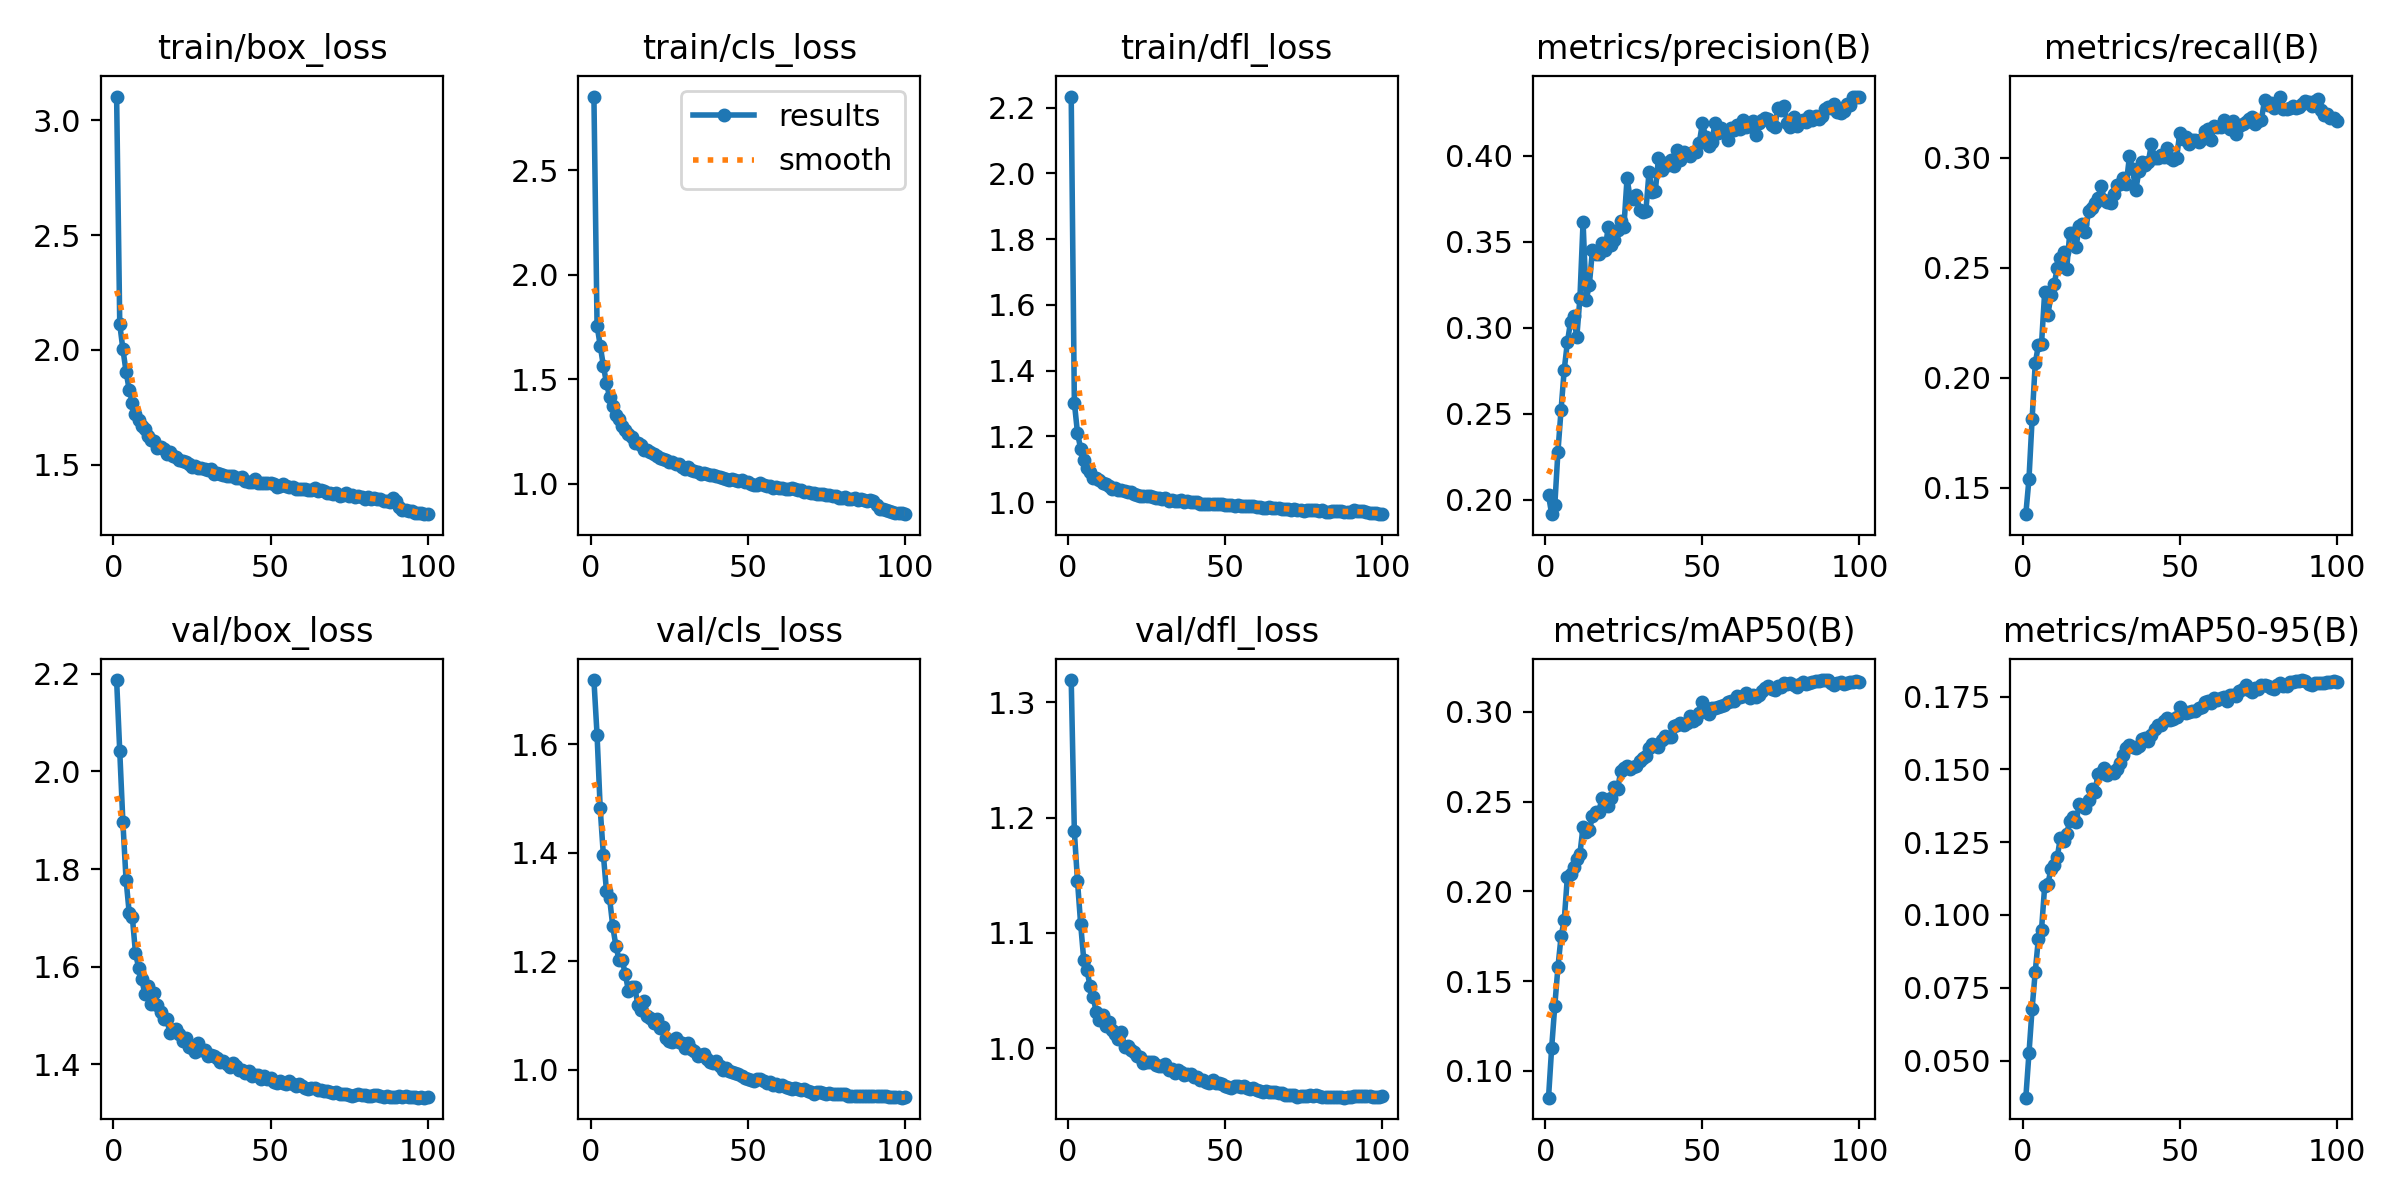

Values plotted in this chart, from the file beside it:
epoch, time, train/box_loss, train/cls_loss, train/dfl_loss, metrics/precision(B), metrics/recall(B), metrics/mAP50(B), metrics/mAP50-95(B), val/box_loss, val/cls_loss, val/dfl_loss, lr/pg0, lr/pg1, lr/pg2
1, 106.7, 3.103, 2.853, 2.233, 0.2026, 0.1381, 0.08509, 0.03728, 2.187, 1.718, 1.319, 0.003325, 0.003325, 0.003325
2, 201.2, 2.111, 1.758, 1.303, 0.1916, 0.154, 0.1128, 0.05247, 2.041, 1.617, 1.188, 0.006593, 0.006593, 0.006593
3, 292.4, 2.003, 1.662, 1.21, 0.1969, 0.1812, 0.1364, 0.06779, 1.896, 1.481, 1.145, 0.009794, 0.009794, 0.009794
4, 381.5, 1.906, 1.566, 1.163, 0.2279, 0.2066, 0.1578, 0.08053, 1.778, 1.396, 1.108, 0.009703, 0.009703, 0.009703
5, 527.4, 1.827, 1.482, 1.128, 0.2524, 0.2149, 0.175, 0.09187, 1.711, 1.329, 1.076, 0.009604, 0.009604, 0.009604
6, 618, 1.771, 1.417, 1.103, 0.2755, 0.2154, 0.184, 0.09494, 1.702, 1.316, 1.068, 0.009505, 0.009505, 0.009505
7, 707.1, 1.72, 1.374, 1.093, 0.2914, 0.2389, 0.2081, 0.1098, 1.628, 1.264, 1.054, 0.009406, 0.009406, 0.009406
8, 1064, 1.693, 1.332, 1.075, 0.3032, 0.2284, 0.2098, 0.1106, 1.598, 1.228, 1.044, 0.009307, 0.009307, 0.009307
9, 1154, 1.67, 1.31, 1.072, 0.3065, 0.2376, 0.2134, 0.1156, 1.575, 1.202, 1.031, 0.009208, 0.009208, 0.009208
10, 1244, 1.653, 1.278, 1.068, 0.2944, 0.2424, 0.2182, 0.1172, 1.543, 1.201, 1.025, 0.009109, 0.009109, 0.009109
11, 1334, 1.623, 1.257, 1.058, 0.3172, 0.2497, 0.221, 0.1197, 1.56, 1.176, 1.029, 0.00901, 0.00901, 0.00901
12, 1428, 1.609, 1.238, 1.054, 0.3614, 0.2543, 0.236, 0.1266, 1.524, 1.145, 1.019, 0.008911, 0.008911, 0.008911
13, 1518, 1.602, 1.223, 1.05, 0.3161, 0.2571, 0.2334, 0.1253, 1.547, 1.151, 1.023, 0.008812, 0.008812, 0.008812
14, 1607, 1.575, 1.197, 1.041, 0.3249, 0.2493, 0.2341, 0.1277, 1.522, 1.152, 1.016, 0.008713, 0.008713, 0.008713
15, 1698, 1.578, 1.195, 1.042, 0.3453, 0.2658, 0.2419, 0.1324, 1.506, 1.119, 1.013, 0.008614, 0.008614, 0.008614
16, 1789, 1.566, 1.187, 1.037, 0.3426, 0.2656, 0.2445, 0.1338, 1.492, 1.11, 1.008, 0.008515, 0.008515, 0.008515
17, 1884, 1.547, 1.165, 1.036, 0.3428, 0.2595, 0.2444, 0.132, 1.493, 1.126, 1.014, 0.008416, 0.008416, 0.008416
18, 1975, 1.556, 1.161, 1.033, 0.3493, 0.269, 0.2518, 0.1382, 1.463, 1.1, 1.001, 0.008317, 0.008317, 0.008317
19, 2065, 1.54, 1.153, 1.03, 0.3452, 0.27, 0.2498, 0.1373, 1.471, 1.096, 1.002, 0.008218, 0.008218, 0.008218
20, 2154, 1.533, 1.142, 1.031, 0.3584, 0.2665, 0.2476, 0.1368, 1.471, 1.085, 0.9982, 0.008119, 0.008119, 0.008119
21, 2244, 1.522, 1.136, 1.026, 0.3478, 0.2759, 0.2522, 0.1393, 1.461, 1.093, 0.9969, 0.00802, 0.00802, 0.00802
22, 2336, 1.516, 1.126, 1.022, 0.3509, 0.2772, 0.258, 0.1433, 1.448, 1.077, 0.9932, 0.007921, 0.007921, 0.007921
23, 2803, 1.511, 1.119, 1.02, 0.3567, 0.2794, 0.2572, 0.1421, 1.453, 1.078, 0.9923, 0.007822, 0.007822, 0.007822
24, 2892, 1.505, 1.113, 1.018, 0.3618, 0.2817, 0.2671, 0.1485, 1.434, 1.059, 0.9875, 0.007723, 0.007723, 0.007723
25, 2981, 1.49, 1.104, 1.018, 0.3586, 0.2871, 0.2689, 0.1486, 1.434, 1.052, 0.988, 0.007624, 0.007624, 0.007624
26, 3070, 1.496, 1.103, 1.018, 0.3867, 0.2807, 0.2699, 0.1505, 1.425, 1.05, 0.9881, 0.007525, 0.007525, 0.007525
27, 3159, 1.486, 1.096, 1.015, 0.3753, 0.28, 0.268, 0.1482, 1.443, 1.058, 0.9881, 0.007426, 0.007426, 0.007426
28, 3249, 1.485, 1.093, 1.014, 0.375, 0.2794, 0.2692, 0.149, 1.428, 1.05, 0.9852, 0.007327, 0.007327, 0.007327
29, 3338, 1.483, 1.082, 1.012, 0.3773, 0.2834, 0.2697, 0.1487, 1.429, 1.049, 0.9851, 0.007228, 0.007228, 0.007228
30, 3427, 1.478, 1.074, 1.01, 0.3682, 0.2876, 0.2727, 0.1502, 1.417, 1.04, 0.9845, 0.007129, 0.007129, 0.007129
31, 3516, 1.479, 1.08, 1.012, 0.3673, 0.2882, 0.2746, 0.1521, 1.419, 1.048, 0.9864, 0.00703, 0.00703, 0.00703
32, 3607, 1.461, 1.066, 1.004, 0.3679, 0.2906, 0.2756, 0.1548, 1.417, 1.038, 0.9816, 0.006931, 0.006931, 0.006931
33, 3696, 1.465, 1.063, 1.005, 0.3904, 0.2882, 0.28, 0.1572, 1.413, 1.035, 0.9816, 0.006832, 0.006832, 0.006832
34, 3786, 1.459, 1.059, 1.003, 0.3787, 0.3007, 0.2819, 0.1583, 1.405, 1.025, 0.9788, 0.006733, 0.006733, 0.006733
35, 3876, 1.454, 1.05, 1.002, 0.3793, 0.2946, 0.2816, 0.1578, 1.407, 1.027, 0.9809, 0.006634, 0.006634, 0.006634
36, 3964, 1.452, 1.053, 1.005, 0.3984, 0.2852, 0.2803, 0.1574, 1.4, 1.029, 0.9798, 0.006535, 0.006535, 0.006535
37, 4053, 1.45, 1.047, 1.002, 0.3915, 0.2939, 0.2842, 0.158, 1.395, 1.019, 0.9765, 0.006436, 0.006436, 0.006436
38, 4144, 1.45, 1.043, 1.003, 0.3955, 0.2981, 0.2869, 0.1603, 1.402, 1.014, 0.9781, 0.006337, 0.006337, 0.006337
39, 4635, 1.444, 1.043, 0.9992, 0.3944, 0.2968, 0.286, 0.1609, 1.396, 1.013, 0.9779, 0.006238, 0.006238, 0.006238
40, 4728, 1.441, 1.037, 1.001, 0.3973, 0.298, 0.286, 0.1598, 1.389, 1.015, 0.9753, 0.006139, 0.006139, 0.006139
41, 4822, 1.445, 1.035, 1, 0.394, 0.3063, 0.2922, 0.1618, 1.389, 1.006, 0.9749, 0.00604, 0.00604, 0.00604
42, 4915, 1.431, 1.027, 0.996, 0.4032, 0.2997, 0.2929, 0.1638, 1.382, 0.9996, 0.9725, 0.005941, 0.005941, 0.005941
43, 5005, 1.425, 1.023, 0.9938, 0.3974, 0.2998, 0.2938, 0.1652, 1.385, 1.003, 0.9726, 0.005842, 0.005842, 0.005842
44, 5093, 1.423, 1.019, 0.9958, 0.402, 0.3014, 0.2926, 0.1652, 1.377, 0.9964, 0.9709, 0.005743, 0.005743, 0.005743
45, 5183, 1.436, 1.024, 0.9944, 0.4009, 0.3002, 0.2938, 0.1666, 1.378, 0.995, 0.97, 0.005644, 0.005644, 0.005644
46, 5273, 1.422, 1.019, 0.9949, 0.3998, 0.3046, 0.2977, 0.1674, 1.378, 0.993, 0.9723, 0.005545, 0.005545, 0.005545
47, 5363, 1.419, 1.016, 0.9954, 0.4022, 0.2998, 0.2949, 0.1669, 1.37, 0.9913, 0.9699, 0.005446, 0.005446, 0.005446
48, 5452, 1.42, 1.017, 0.9954, 0.4021, 0.2992, 0.2962, 0.1673, 1.377, 0.9886, 0.9703, 0.005347, 0.005347, 0.005347
49, 5547, 1.419, 1.009, 0.9934, 0.4073, 0.2999, 0.2997, 0.1679, 1.37, 0.9838, 0.9689, 0.005248, 0.005248, 0.005248
50, 5637, 1.421, 1.01, 0.9908, 0.4189, 0.3111, 0.3058, 0.1715, 1.371, 0.9829, 0.9675, 0.005149, 0.005149, 0.005149
51, 5726, 1.416, 1.001, 0.9907, 0.411, 0.3087, 0.3022, 0.17, 1.364, 0.9811, 0.9667, 0.00505, 0.00505, 0.00505
52, 5816, 1.403, 0.9964, 0.9919, 0.4054, 0.3096, 0.2991, 0.1692, 1.362, 0.9793, 0.9656, 0.004951, 0.004951, 0.004951
53, 5905, 1.409, 0.9969, 0.9885, 0.408, 0.3064, 0.302, 0.1698, 1.365, 0.9827, 0.9672, 0.004852, 0.004852, 0.004852
54, 5994, 1.414, 1.004, 0.9901, 0.4189, 0.3079, 0.3022, 0.1701, 1.362, 0.9833, 0.9671, 0.004753, 0.004753, 0.004753
55, 6082, 1.407, 0.9972, 0.9886, 0.4132, 0.3082, 0.3026, 0.17, 1.359, 0.9783, 0.9663, 0.004654, 0.004654, 0.004654
56, 6171, 1.404, 0.9912, 0.9891, 0.4158, 0.3073, 0.3033, 0.1709, 1.365, 0.9743, 0.9671, 0.004555, 0.004555, 0.004555
57, 6260, 1.405, 0.9899, 0.9889, 0.4143, 0.3083, 0.3038, 0.1716, 1.359, 0.977, 0.9657, 0.004456, 0.004456, 0.004456
58, 6349, 1.395, 0.9822, 0.9871, 0.4093, 0.3123, 0.3058, 0.1731, 1.356, 0.9711, 0.965, 0.004357, 0.004357, 0.004357
59, 6485, 1.393, 0.9841, 0.9878, 0.416, 0.3129, 0.3062, 0.1734, 1.359, 0.9737, 0.9655, 0.004258, 0.004258, 0.004258
60, 6576, 1.395, 0.9788, 0.9867, 0.415, 0.308, 0.3062, 0.1727, 1.355, 0.9693, 0.964, 0.004159, 0.004159, 0.004159
... 40 more rows
